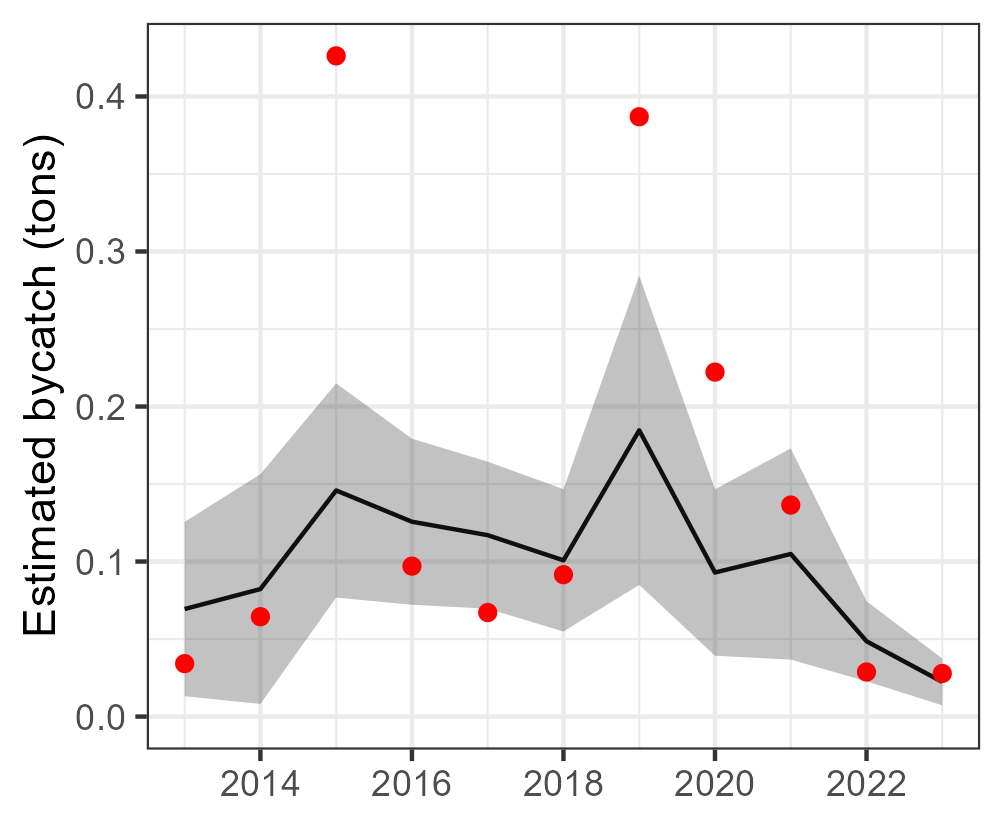

Values plotted in this chart, from the file beside it:
Year, est, se, est_corr, se_corr, lwr, upr, model, type, species
2013, 0.06937, 0.02869, 0.06937, NA, 0.01315, 0.1256, tV_mod_ln, single, Echeneidae
2014, 0.08225, 0.03781, 0.08225, NA, 0.008147, 0.1564, tV_mod_ln, single, Echeneidae
2015, 0.1459, 0.03525, 0.1459, NA, 0.07678, 0.2149, tV_mod_ln, single, Echeneidae
2016, 0.1257, 0.02732, 0.1257, NA, 0.07213, 0.1792, tV_mod_ln, single, Echeneidae
2017, 0.117, 0.02419, 0.117, NA, 0.0696, 0.1644, tV_mod_ln, single, Echeneidae
2018, 0.1008, 0.02341, 0.1008, NA, 0.05489, 0.1467, tV_mod_ln, single, Echeneidae
2019, 0.1847, 0.05087, 0.1847, NA, 0.08495, 0.2844, tV_mod_ln, single, Echeneidae
2020, 0.09293, 0.02739, 0.09293, NA, 0.03924, 0.1466, tV_mod_ln, single, Echeneidae
2021, 0.1049, 0.03474, 0.1049, NA, 0.03678, 0.173, tV_mod_ln, single, Echeneidae
2022, 0.04859, 0.01318, 0.04859, NA, 0.02276, 0.07442, tV_mod_ln, single, Echeneidae
2023, 0.02236, 0.007709, 0.02236, NA, 0.007249, 0.03747, tV_mod_ln, single, Echeneidae
